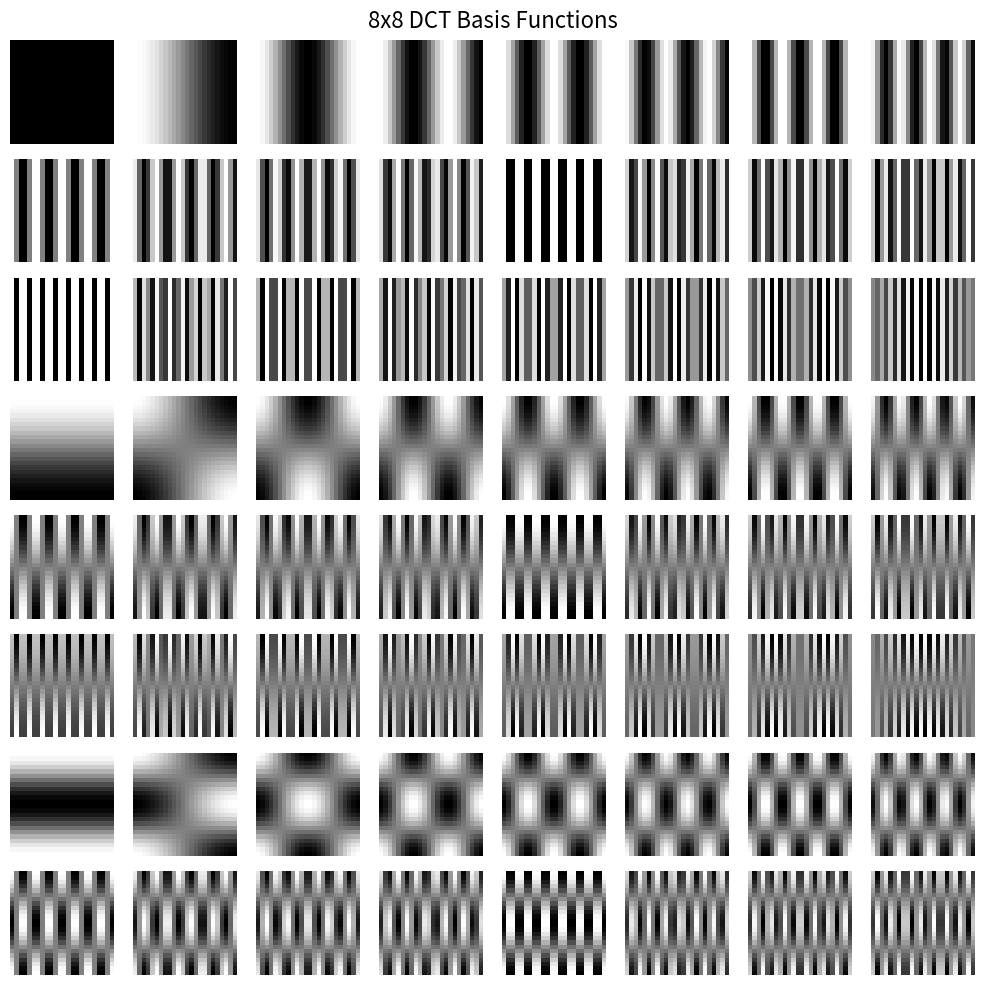

The matplotlib source for this figure:
import numpy as np
import matplotlib.pyplot as plt
from scipy.fftpack import dct, idct

# Create the 2D DCT basis functions (8x8)
def dct2d_basis(n=24):
    basis_images = []
    for u in range(n):
        for v in range(n):
            basis = np.outer(
                np.cos(np.pi * (np.arange(n) + 0.5) * u / n),
                np.cos(np.pi * (np.arange(n) + 0.5) * v / n)
            )
            basis_images.append(basis)
    return basis_images

# Create and plot the DCT basis functions
basis_images = dct2d_basis()
fig, axes = plt.subplots(8, 8, figsize=(10, 10))
for i, ax in enumerate(axes.flat):
    ax.imshow(basis_images[i], cmap='gray')
    ax.axis('off')
fig.suptitle("8x8 DCT Basis Functions", fontsize=16)
plt.tight_layout()
plt.subplots_adjust(top=0.95)
plt.show()
